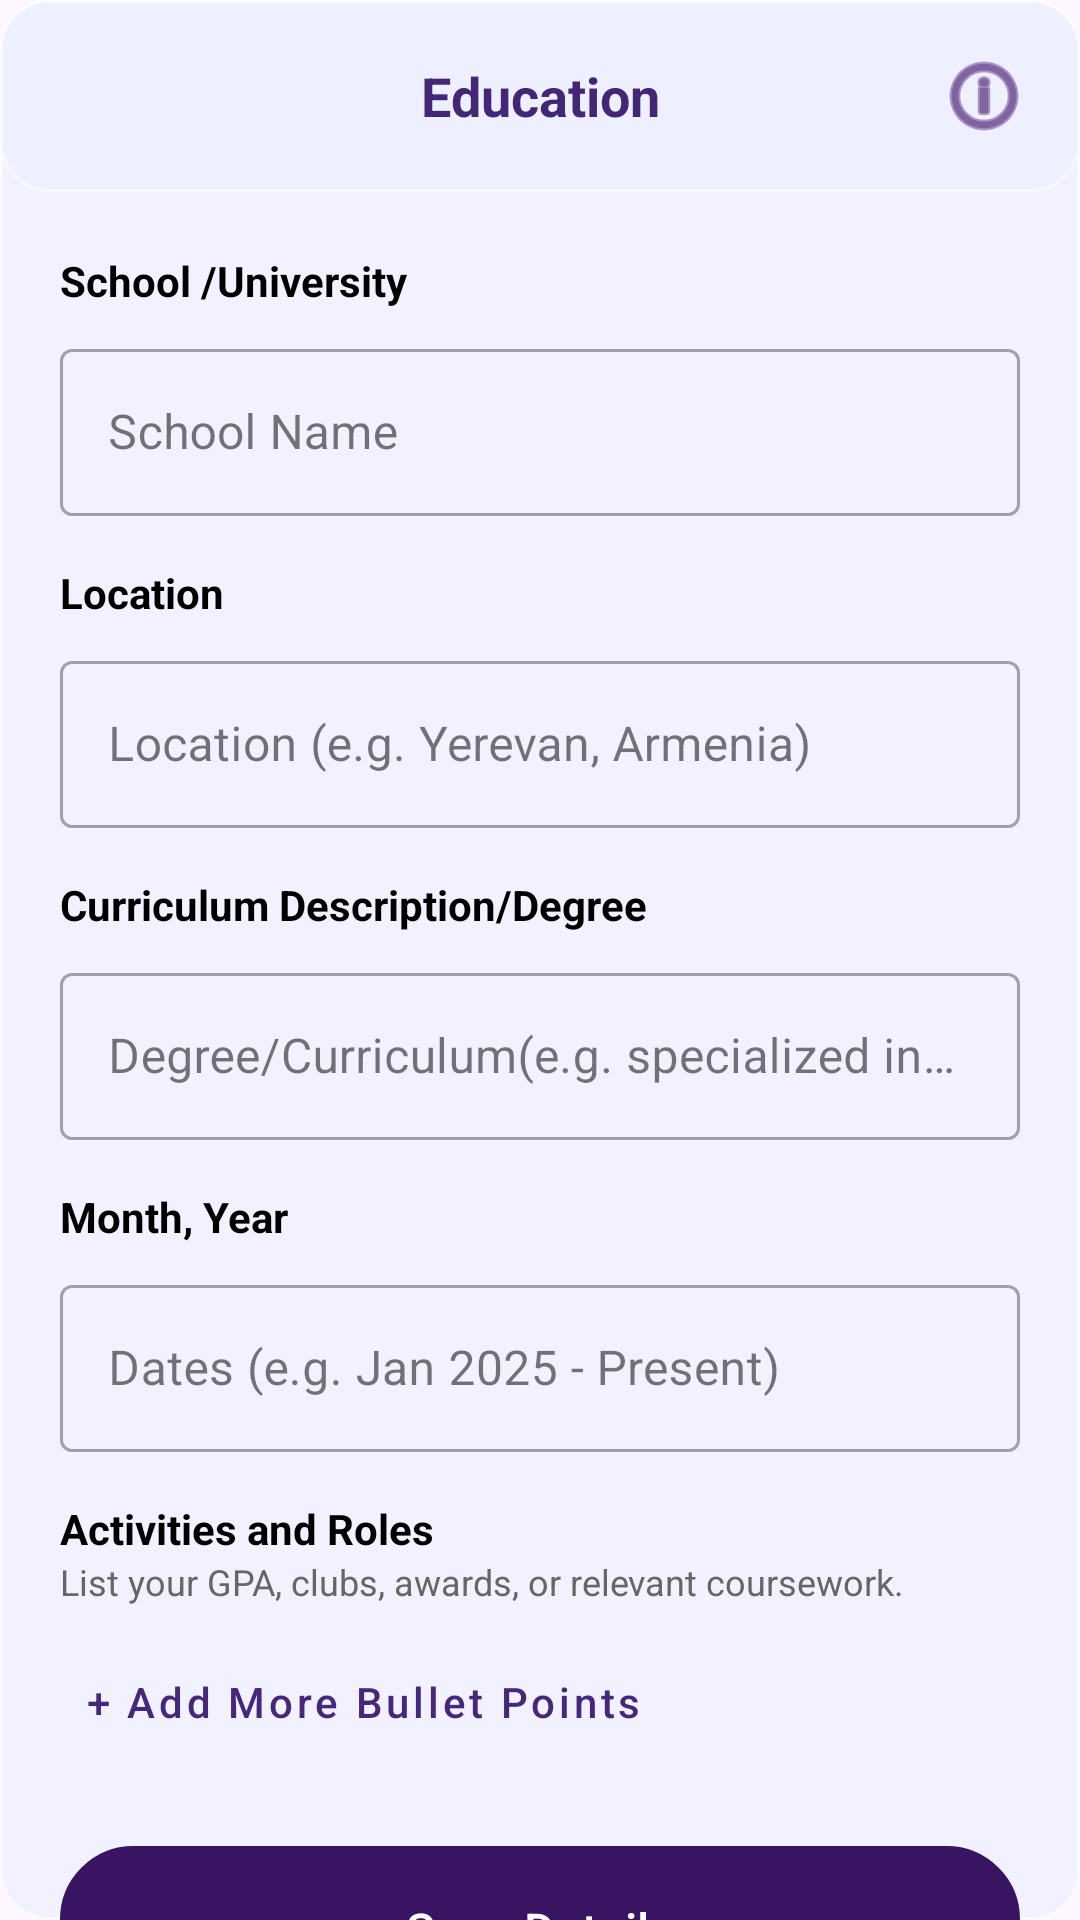

Android layout source for this screen:
<!-- AndroidManifest.xml: application theme Theme.Login -->
<!-- res/layout/activity_education.xml -->
<?xml version="1.0" encoding="utf-8"?>
<androidx.coordinatorlayout.widget.CoordinatorLayout
    xmlns:android="http://schemas.android.com/apk/res/android"
    xmlns:app="http://schemas.android.com/apk/res-auto"
    android:layout_width="match_parent"
    android:layout_height="match_parent"
    android:background="@drawable/glass_card">

    <com.google.android.material.appbar.AppBarLayout
        android:layout_width="match_parent"
        android:layout_height="wrap_content"
        android:background="@drawable/glass_card"
        app:elevation="0dp">

        <androidx.appcompat.widget.Toolbar
            android:id="@+id/toolbar"
            android:layout_width="match_parent"
            android:layout_height="?attr/actionBarSize">

            <ImageButton
                android:id="@+id/backBtn"
                android:layout_width="40dp"
                android:layout_height="40dp"
                android:background="?attr/selectableItemBackgroundBorderless"
                android:foreground="@drawable/back" />

            <TextView
                android:layout_width="wrap_content"
                android:layout_height="wrap_content"
                android:layout_gravity="center"
                android:text="Education"
                android:textColor="#432676"
                android:textSize="18sp"
                android:textStyle="bold" />

            <ImageButton
                android:id="@+id/btnUpgradeHint"
                android:layout_width="48dp"
                android:layout_height="48dp"
                android:layout_gravity="end"
                android:layout_marginEnd="8dp"
                android:background="?attr/selectableItemBackgroundBorderless"
                android:src="@android:drawable/ic_menu_info_details"
                app:tint="#380562" />
        </androidx.appcompat.widget.Toolbar>
    </com.google.android.material.appbar.AppBarLayout>

    <androidx.core.widget.NestedScrollView
        android:layout_width="match_parent"
        android:layout_height="match_parent"
        app:layout_behavior="@string/appbar_scrolling_view_behavior">

        <LinearLayout
            android:layout_width="match_parent"
            android:layout_height="wrap_content"
            android:orientation="vertical"
            android:padding="20dp">
            <TextView
                android:layout_width="wrap_content"
                android:layout_height="wrap_content"
                android:text="School /University"
                android:layout_marginBottom="8dp"
                android:textStyle="bold"
                android:textColor="@color/black"/>
            <com.google.android.material.textfield.TextInputLayout
                style="@style/Widget.MaterialComponents.TextInputLayout.OutlinedBox"
                android:layout_width="match_parent"
                android:layout_height="wrap_content"
                android:layout_marginBottom="16dp"
                android:hint="School Name">

                <com.google.android.material.textfield.TextInputEditText
                    android:id="@+id/editSchool"
                    android:layout_width="match_parent"
                    android:layout_height="wrap_content"
                    android:inputType="textCapWords" />
            </com.google.android.material.textfield.TextInputLayout>
            <TextView
                android:layout_width="wrap_content"
                android:layout_height="wrap_content"
                android:text="Location"
                android:layout_marginBottom="8dp"
                android:textStyle="bold"
                android:textColor="@color/black"/>
            <com.google.android.material.textfield.TextInputLayout
                style="@style/Widget.MaterialComponents.TextInputLayout.OutlinedBox"
                android:layout_width="match_parent"
                android:layout_height="wrap_content"
                android:layout_marginBottom="16dp"
                android:hint="Location (e.g. Yerevan, Armenia)">

                <com.google.android.material.textfield.TextInputEditText
                    android:id="@+id/editSchoolLocation"
                    android:layout_width="match_parent"
                    android:layout_height="wrap_content"
                    android:inputType="textCapWords" />
            </com.google.android.material.textfield.TextInputLayout>
            <TextView
                android:layout_width="wrap_content"
                android:layout_height="wrap_content"
                android:text="Curriculum Description/Degree"
                android:layout_marginBottom="8dp"
                android:textStyle="bold"
                android:textColor="@color/black"/>

            <com.google.android.material.textfield.TextInputLayout
                style="@style/Widget.MaterialComponents.TextInputLayout.OutlinedBox"
                android:layout_width="match_parent"
                android:layout_height="wrap_content"
                android:layout_marginBottom="16dp"
                android:hint="Degree/Curriculum(e.g. specialized in STEM)">

                <com.google.android.material.textfield.TextInputEditText
                    android:id="@+id/editDegree"
                    android:layout_width="match_parent"
                    android:layout_height="wrap_content"
                    android:inputType="textCapWords" />
            </com.google.android.material.textfield.TextInputLayout>
            <TextView
                android:layout_width="wrap_content"
                android:layout_height="wrap_content"
                android:text="Month, Year"
                android:layout_marginBottom="8dp"
                android:textStyle="bold"
                android:textColor="@color/black"/>

            <com.google.android.material.textfield.TextInputLayout
                style="@style/Widget.MaterialComponents.TextInputLayout.OutlinedBox"
                android:layout_width="match_parent"
                android:layout_height="wrap_content"
                android:layout_marginBottom="16dp"
                android:hint="Dates (e.g. Jan 2025 - Present)">

                <com.google.android.material.textfield.TextInputEditText
                    android:id="@+id/editSchoolDate"
                    android:layout_width="match_parent"
                    android:layout_height="wrap_content"
                    android:inputType="text" />
            </com.google.android.material.textfield.TextInputLayout>

            <TextView
                android:layout_width="wrap_content"
                android:layout_height="wrap_content"
                android:text="Activities and Roles"
                android:textStyle="bold"
                android:textColor="@color/black"/>

            <TextView
                android:layout_width="wrap_content"
                android:layout_height="wrap_content"
                android:text="List your GPA, clubs, awards, or relevant coursework."
                android:textSize="12sp"
                android:textColor="#666666"
                android:layout_marginBottom="8dp"/>

            <androidx.recyclerview.widget.RecyclerView
                android:id="@+id/rvEducationBullets"
                android:layout_width="match_parent"
                android:layout_height="wrap_content"
                android:nestedScrollingEnabled="false" />

            <com.google.android.material.button.MaterialButton
                android:id="@+id/btnAddEduBullet"
                style="@style/Widget.MaterialComponents.Button.TextButton"
                android:layout_width="wrap_content"
                android:layout_height="wrap_content"
                android:text="+ Add More Bullet Points"
                android:textAllCaps="false" />

            <com.google.android.material.button.MaterialButton
                android:id="@+id/btnSave"
                android:background="@drawable/buttonn"
                app:backgroundTint="#381462"
                android:layout_width="match_parent"
                android:layout_height="56dp"
                android:layout_marginTop="24dp"
                android:text="Save Details"
                android:textAllCaps="false"
                android:textSize="16sp"
                app:cornerRadius="12dp" />
        </LinearLayout>
    </androidx.core.widget.NestedScrollView>

</androidx.coordinatorlayout.widget.CoordinatorLayout>
<!-- resources referenced by this layout -->
<resources>
  <color name="black">#FF000000</color>
  <!-- drawable back: png bitmap (drawable, 24907 bytes) -->
  <!-- drawable buttonn: png bitmap (drawable, 87836 bytes) -->
  <!-- drawable glass_card (drawable) -->
  <?xml version="1.0" encoding="utf-8"?>
  <shape xmlns:android="http://schemas.android.com/apk/res/android"
      android:shape="rectangle">
  
      
      <solid android:color="#CCEEF0FF" />
  
      
      <stroke
          android:width="1dp"
          android:color="#80FFFFFF" />
  
      <corners android:radius="16dp" />
  
  </shape>
  <style name="Theme.Login" parent="Theme.Material3.DayNight.NoActionBar">
          <item name="colorPrimary">#46287A</item>
          <item name="android:statusBarColor">#46287A</item>
      </style>
</resources>
